Run: headless pygame with SDL's dummy video driver; simulated clock (each Clock.tick advances the game by its frame time, no real sleeping); random seed 0; keys injected as events and as key.get_pressed() state; no mouse input.
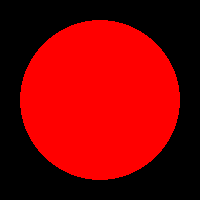
Frame 1 of 4 · flips 1–60 · no input
Frame 2 of 4 · flips 61–180 · tapped SPACE, RETURN · held RIGHT (→), D · screen unchanged from frame 1, image omitted
Frame 3 of 4 · flips 181–300 · held DOWN (↓), S · screen unchanged from frame 2, image omitted
Frame 4 of 4 · flips 301–420 · held LEFT (←), A, UP (↑), W · screen unchanged from frame 3, image omitted

The pygame program that drew these frames:

# pygame.time module
# https://www.pygame.org/docs/ref/time.html
#
# Python 3.8 pygame timer?
# https://stackoverflow.com/questions/59944795/python-3-8-pygame-timer/59944869#59944869  
#
# pygame tetris fever_mode adding timer
# https://stackoverflow.com/questions/69590294/pygame-tetris-fever-mode-adding-timer/69590304?noredirect=1#comment123004378_69590304
#
# GitHub - PyGameExamplesAndAnswers - Time, timer event and clock - Time - Counter based on timer event
# https://github.com/Rabbid76/PyGameExamplesAndAnswers/blob/master/documentation/pygame/pygame_time_and_timer_event.md

import pygame
pygame.init()
window = pygame.display.set_mode((200, 200))

pygame.time.set_timer(pygame.USEREVENT, 500)
blink = True

run = True
clock = pygame.time.Clock()
while run:
    clock.tick(60)
    for event in pygame.event.get():
        if event.type == pygame.QUIT:
            run = False
        elif event.type == pygame.USEREVENT:
            blink = not blink
    
    window.fill('black')
    if blink:
        pygame.draw.circle(window, (255, 0, 0), (100, 100), 80)
    pygame.display.flip()

pygame.quit()
exit()
